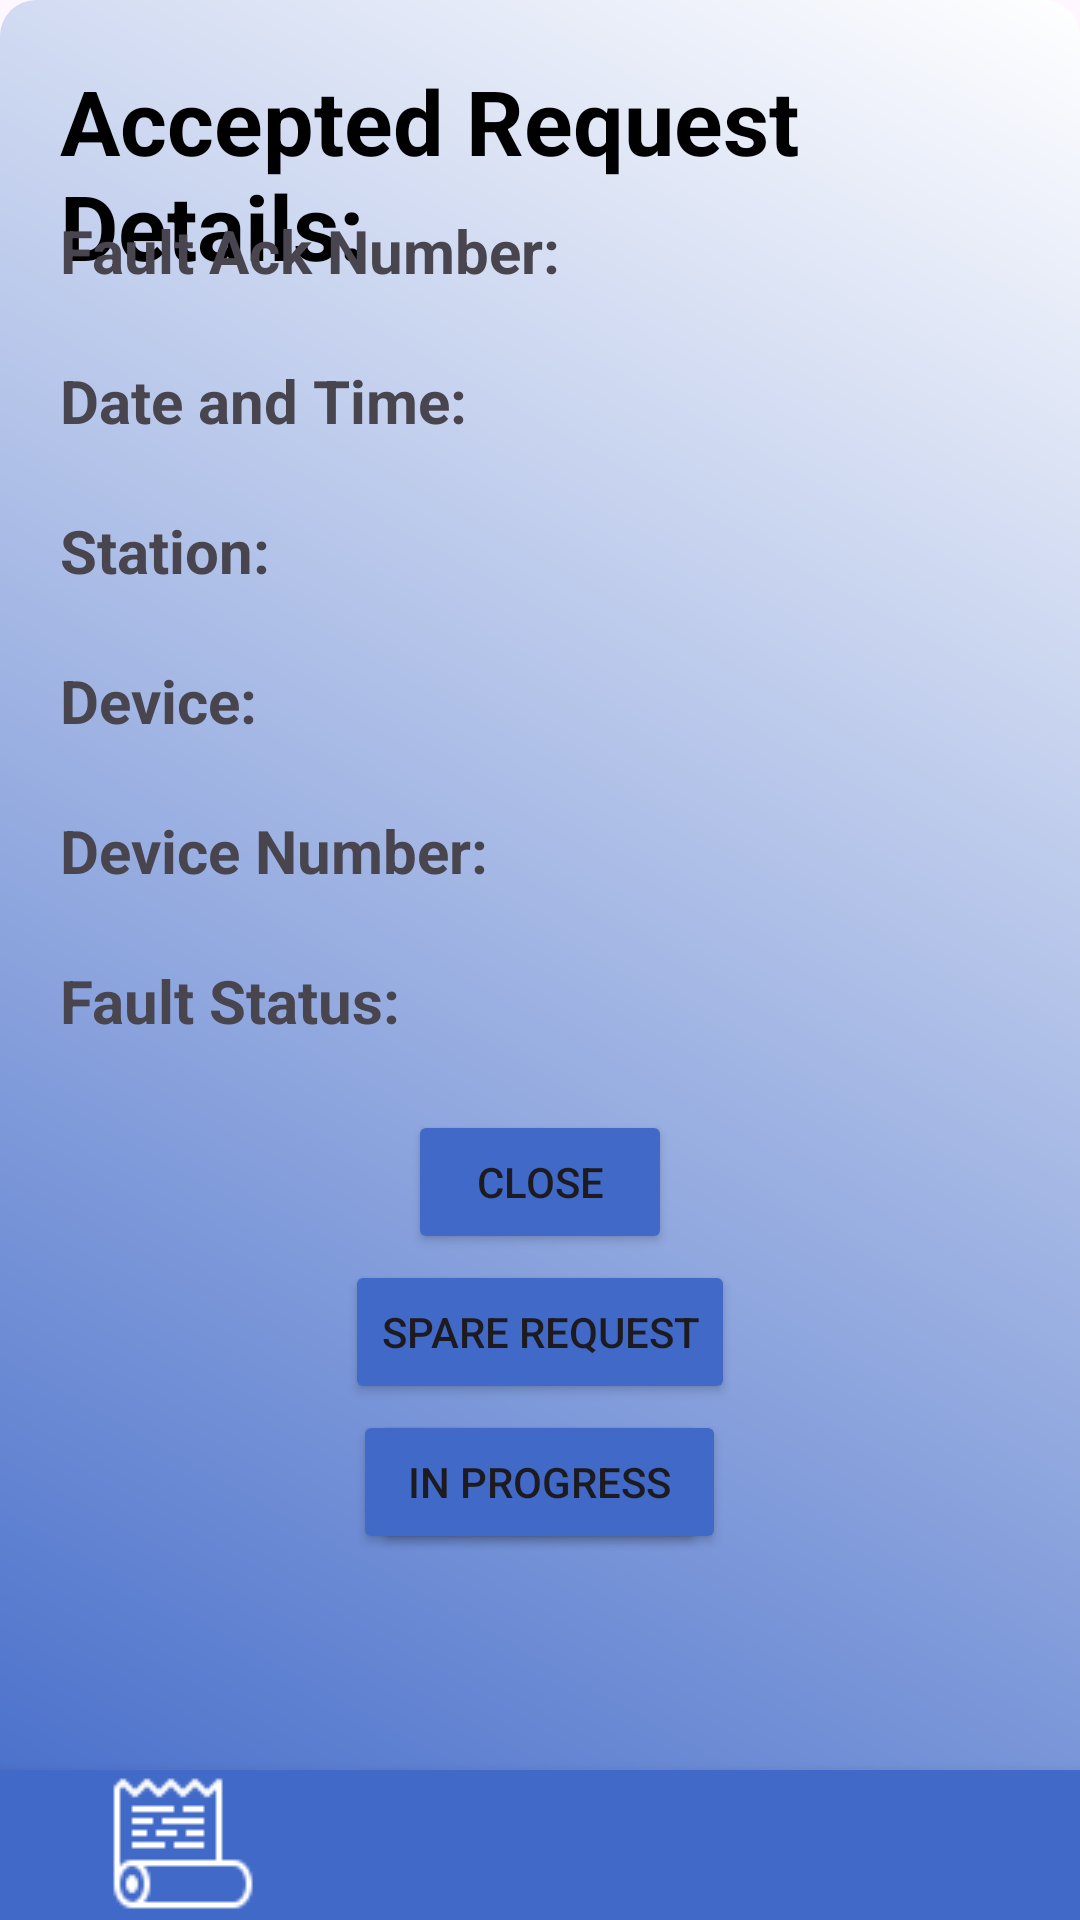

Layout XML and referenced resources for this Android screen:
<!-- AndroidManifest.xml: application theme Theme.CmrlProject -->
<!-- res/layout/acceptedreqdetail.xml -->
<?xml version="1.0" encoding="utf-8"?>
<RelativeLayout xmlns:android="http://schemas.android.com/apk/res/android"
    android:layout_width="match_parent"
    android:layout_height="match_parent"
    xmlns:tools="http://schemas.android.com/tools"
    android:background="@drawable/background_gradient"
    >
    <TextView
        android:id="@+id/textView4"
        android:layout_width="wrap_content"
        android:layout_height="wrap_content"
        android:text="Accepted Request Details:"
        android:textSize="30dp"
        android:layout_marginStart="20dp"
        android:textStyle="bold"
        android:textColor="@color/black"
        android:layout_marginTop="20dp"/>

    <TextView
        android:id="@+id/faultnumber"
        android:layout_width="wrap_content"
        android:layout_height="wrap_content"
        android:text="Fault Ack Number: "
        android:layout_marginTop="70dp"
        android:textSize="20dp"
        android:layout_marginStart="20dp"
        android:textStyle="bold"/>

    <TextView
        android:id="@+id/faultdateandtime"
        android:layout_width="wrap_content"
        android:layout_height="wrap_content"
        android:layout_marginTop="120dp"
        android:layout_marginStart="20dp"
        android:textSize="20dp"
        android:text="Date and Time: "
        android:textStyle="bold"/>
    <TextView
        android:id="@+id/faultstation"
        android:layout_width="wrap_content"
        android:layout_height="wrap_content"
        android:layout_marginStart="20dp"
        android:textSize="20dp"
        android:text="Station:"
        android:layout_marginTop="170dp"
        android:textStyle="bold"/>
    <TextView
        android:id="@+id/faultdevice"
        android:layout_width="wrap_content"
        android:layout_height="wrap_content"
        android:text="Device: "
        android:layout_marginStart="20dp"
        android:textSize="20dp"
        android:layout_marginTop="220dp"
        android:textStyle="bold"/>
    <TextView
        android:id="@+id/faultdeviceNumber"
        android:layout_width="wrap_content"
        android:layout_height="wrap_content"
        android:layout_marginTop="270dp"
        android:textSize="20dp"
        android:layout_marginStart="20dp"
        android:text="Device Number: "
        android:textStyle="bold"/>
    <TextView
        android:id="@+id/faultstatus"
        android:layout_width="wrap_content"
        android:layout_marginTop="320dp"
        android:layout_marginStart="20dp"
        android:textSize="20dp"
        android:layout_height="wrap_content"
        android:text="Fault Status: "
        android:textStyle="bold"/>

    <TextView
        android:id="@+id/acceptedackno"
        android:layout_width="188dp"
        android:layout_height="wrap_content"
        android:layout_marginStart="10dp"
        android:layout_marginLeft="73dp"
        android:layout_marginTop="70dp"
        android:layout_toRightOf="@+id/faultnumber"
        android:text=""
        android:textSize="20dp" />

    <TextView
        android:id="@+id/accepteddateandtime"
        android:layout_width="233dp"
        android:layout_height="wrap_content"
        android:layout_marginStart="10dp"
        android:layout_marginLeft="67dp"
        android:layout_marginTop="120dp"
        android:layout_toRightOf="@+id/faultdateandtime"
        android:text=""
        android:textSize="20dp" />

    <TextView
        android:id="@+id/acceptedstation"
        android:layout_width="304dp"
        android:layout_height="wrap_content"
        android:layout_marginStart="10dp"
        android:layout_marginTop="170dp"
        android:layout_toRightOf="@+id/faultstation"
        android:text=""
        android:textSize="20dp" />

    <TextView
        android:id="@+id/accepteddevice"
        android:layout_width="298dp"
        android:layout_height="wrap_content"
        android:layout_marginStart="10dp"
        android:layout_marginTop="220dp"
        android:layout_toRightOf="@+id/faultdevice"
        android:text=""
        android:textSize="20dp" />

    <TextView
        android:id="@+id/accepteddeviceno"
        android:layout_width="223dp"
        android:layout_height="wrap_content"
        android:layout_marginStart="10dp"
        android:layout_marginTop="270dp"
        android:layout_toRightOf="@+id/faultdeviceNumber"
        android:text=""
        android:textSize="20dp" />

    <TextView
        android:id="@+id/acceptedstatus"
        android:layout_width="255dp"
        android:layout_height="wrap_content"
        android:layout_marginStart="10dp"
        android:layout_marginTop="320dp"
        android:layout_toRightOf="@+id/faultstatus"
        android:text=""
        android:textSize="20dp" />
    <LinearLayout
        android:id="@+id/bottom_navigation"
        android:layout_width="match_parent"
        android:layout_height="wrap_content"
        android:layout_alignParentBottom="true"
        android:orientation="horizontal"
        android:background="@color/blue"
        android:elevation="8dp">

        <ImageButton
            android:id="@+id/logsbut"
            android:layout_width="0dp"
            android:layout_height="wrap_content"
            android:layout_weight="1"
            android:background="?android:attr/selectableItemBackground"
            android:src="@drawable/logslogo1"
            tools:ignore="SpeakableTextPresentCheck" />

        <ImageButton
            android:id="@+id/homebut"
            android:layout_width="0dp"
            android:layout_height="wrap_content"
            android:layout_weight="1"
            android:background="?android:attr/selectableItemBackground"
            android:src="@drawable/homelogo1"
            tools:ignore="SpeakableTextPresentCheck" />

        <ImageButton
            android:id="@+id/profilebut"
            android:layout_width="0dp"
            android:layout_height="wrap_content"
            android:layout_weight="1"
            android:background="?android:attr/selectableItemBackground"
            android:src="@drawable/profilelogo1"
            tools:ignore="SpeakableTextPresentCheck" />
    </LinearLayout>

    <Button
        android:id="@+id/closeb"
        android:layout_width="wrap_content"
        android:layout_height="wrap_content"
        android:backgroundTint="@color/blue"
        android:layout_marginStart="20dp"
        android:layout_marginTop="370dp"
        android:layout_centerHorizontal="true"
        android:text="Close"/>


    <Button
        android:id="@+id/sparereqb"
        android:layout_width="wrap_content"
        android:layout_height="wrap_content"
        android:backgroundTint="@color/blue"
        android:layout_marginStart="20dp"
        android:layout_marginTop="420dp"
        android:layout_centerHorizontal="true"
        android:text="Spare Request"/>
    <Button
        android:id="@+id/need"
        android:layout_width="wrap_content"
        android:layout_height="wrap_content"
        android:backgroundTint="@color/blue"
        android:layout_marginStart="20dp"
        android:layout_marginTop="470dp"
        android:layout_centerHorizontal="true"
        android:text="Need Support"/>


    <Button
        android:id="@+id/progress"
        android:layout_width="wrap_content"
        android:layout_height="wrap_content"
        android:layout_marginStart="20dp"
        android:layout_marginTop="470dp"
        android:layout_centerHorizontal="true"
        android:backgroundTint="@color/blue"
        android:text="In progress" />

</RelativeLayout>
<!-- resources referenced by this layout -->
<resources>
  <color name="black">#FF000000</color>
  <color name="blue">#4169C8</color>
  <!-- drawable background_gradient (drawable) -->
  <?xml version="1.0" encoding="utf-8"?>
  <shape xmlns:android="http://schemas.android.com/apk/res/android"
      android:shape="rectangle">
  
      
      <gradient
          android:startColor="#4169C8"
          android:endColor="@color/white"
          android:angle="45"/>
  
      
      <corners android:radius="12dp" />
  </shape>
  <!-- drawable logslogo1: png bitmap (drawable, 613 bytes) -->
  <style name="Theme.CmrlProject" parent="Base.Theme.CmrlProject" />
  <color name="white">#FFFFFFFF</color>
  <style name="Base.Theme.CmrlProject" parent="Theme.Material3.DayNight.NoActionBar">
          
          
          <item name="android:statusBarColor" tools:targetApi="1">@color/blue</item>
      </style>
</resources>
